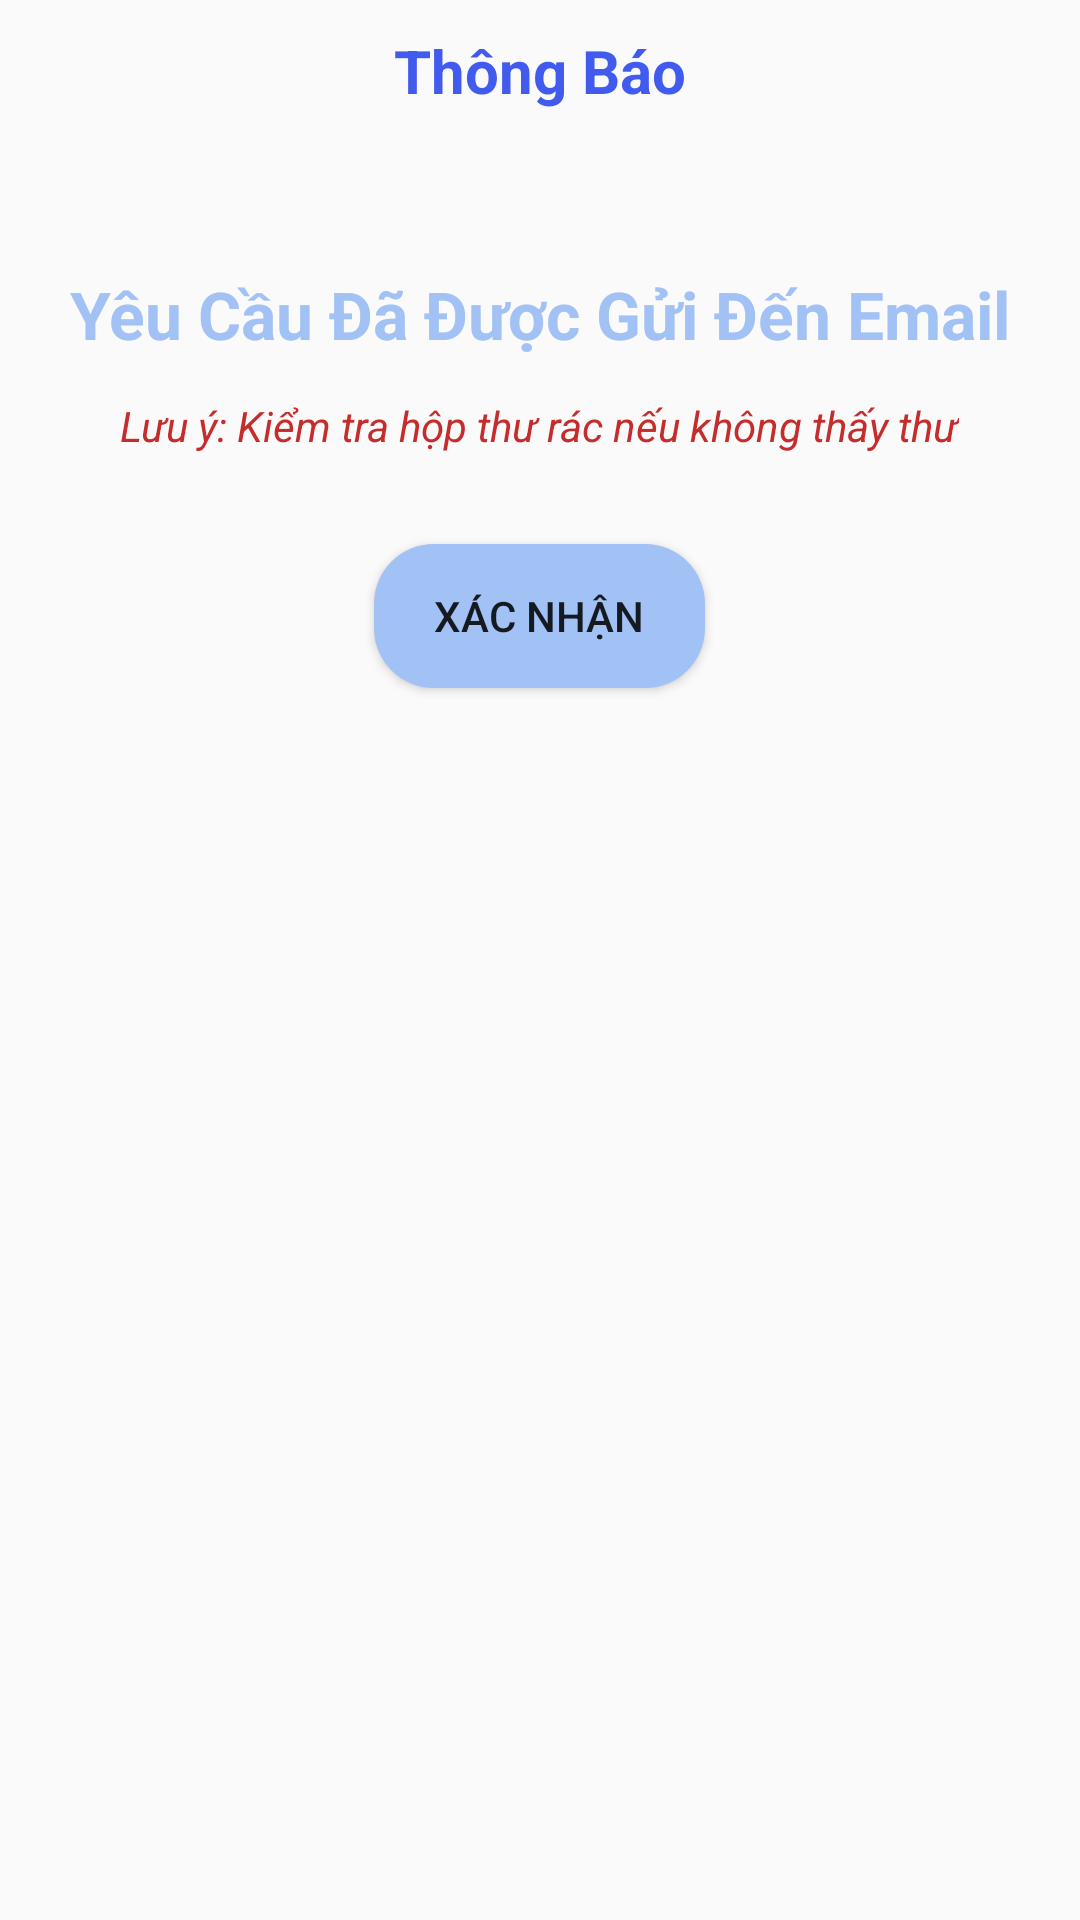

This screen was rendered from an Android layout file. Write that file and the resources it references.
<!-- AndroidManifest.xml: application theme Theme.DRL -->
<!-- res/layout/dialog_forgot_pass.xml -->
<?xml version="1.0" encoding="utf-8"?>
<LinearLayout xmlns:android="http://schemas.android.com/apk/res/android"
    xmlns:tools="http://schemas.android.com/tools"
    android:layout_width="match_parent"
    android:layout_height="wrap_content"
    android:layout_marginLeft="20dp"
    android:layout_marginRight="20dp"
    android:orientation="vertical">

    <LinearLayout
        android:layout_width="match_parent"
        android:layout_height="50dp"
        android:background="@drawable/dialog_header"
        android:orientation="vertical">

        <TextView
            android:layout_width="wrap_content"
            android:layout_height="wrap_content"
            android:layout_gravity="center_horizontal|center_vertical"
            android:paddingTop="10dp"
            android:text="Thông Báo"
            android:textColor="#415BEF"
            android:textSize="20dp"
            android:textStyle="bold" />
    </LinearLayout>

    <LinearLayout
        android:layout_width="match_parent"
        android:layout_height="wrap_content"
        android:background="@drawable/dialog"
        android:orientation="vertical">

        <TextView
            android:layout_width="wrap_content"
            android:layout_height="wrap_content"
            android:layout_gravity="center"
            android:paddingTop="40dp"
            android:text="Yêu Cầu Đã Được Gửi Đến Email"
            android:textColor="#FFA2C1F4"
            android:textSize="22dp"
            android:textStyle="bold" />

        <TextView
            android:layout_width="wrap_content"
            android:layout_height="wrap_content"
            android:layout_gravity="center"
            android:paddingTop="13dp"
            android:text="Lưu ý: Kiểm tra hộp thư rác nếu không thấy thư"
            android:textColor="#C52D2D"
            android:textStyle="italic" />

        <Button
            android:id="@+id/btn_ok"
            android:layout_width="wrap_content"
            android:layout_height="wrap_content"
            android:layout_gravity="center"
            android:layout_marginTop="30dp"
            android:layout_marginBottom="20dp"
            android:background="@drawable/dialog_button"
            android:paddingLeft="20dp"
            android:paddingRight="20dp"
            android:text="Xác Nhận" />


    </LinearLayout>
</LinearLayout>
<!-- resources referenced by this layout -->
<resources>
  <!-- drawable dialog_button (drawable) -->
  <?xml version="1.0" encoding="utf-8"?>
  <shape xmlns:android="http://schemas.android.com/apk/res/android">
      <corners android:radius="20dp"/>
      <solid android:color="#FFA2C1F4"/>
  </shape>
  <style name="Theme.DRL" parent="Theme.AppCompat.Light.NoActionBar">
          
          <item name="colorPrimary">@color/purple_500</item>
          <item name="colorPrimaryVariant">@color/purple_700</item>
          <item name="colorOnPrimary">@color/white</item>
          
          <item name="colorSecondary">@color/teal_200</item>
          <item name="colorSecondaryVariant">@color/teal_700</item>
          <item name="colorOnSecondary">@color/black</item>
          
          <item name="android:statusBarColor" tools:targetApi="l">?attr/colorPrimaryVariant</item>
          
      </style>
  <color name="purple_500">#81b7d2</color>
  <color name="purple_700">#81b7d2</color>
  <color name="white">#FFFFFFFF</color>
  <color name="teal_200">#FF03DAC5</color>
  <color name="teal_700">#FF018786</color>
  <color name="black">#FF000000</color>
</resources>
